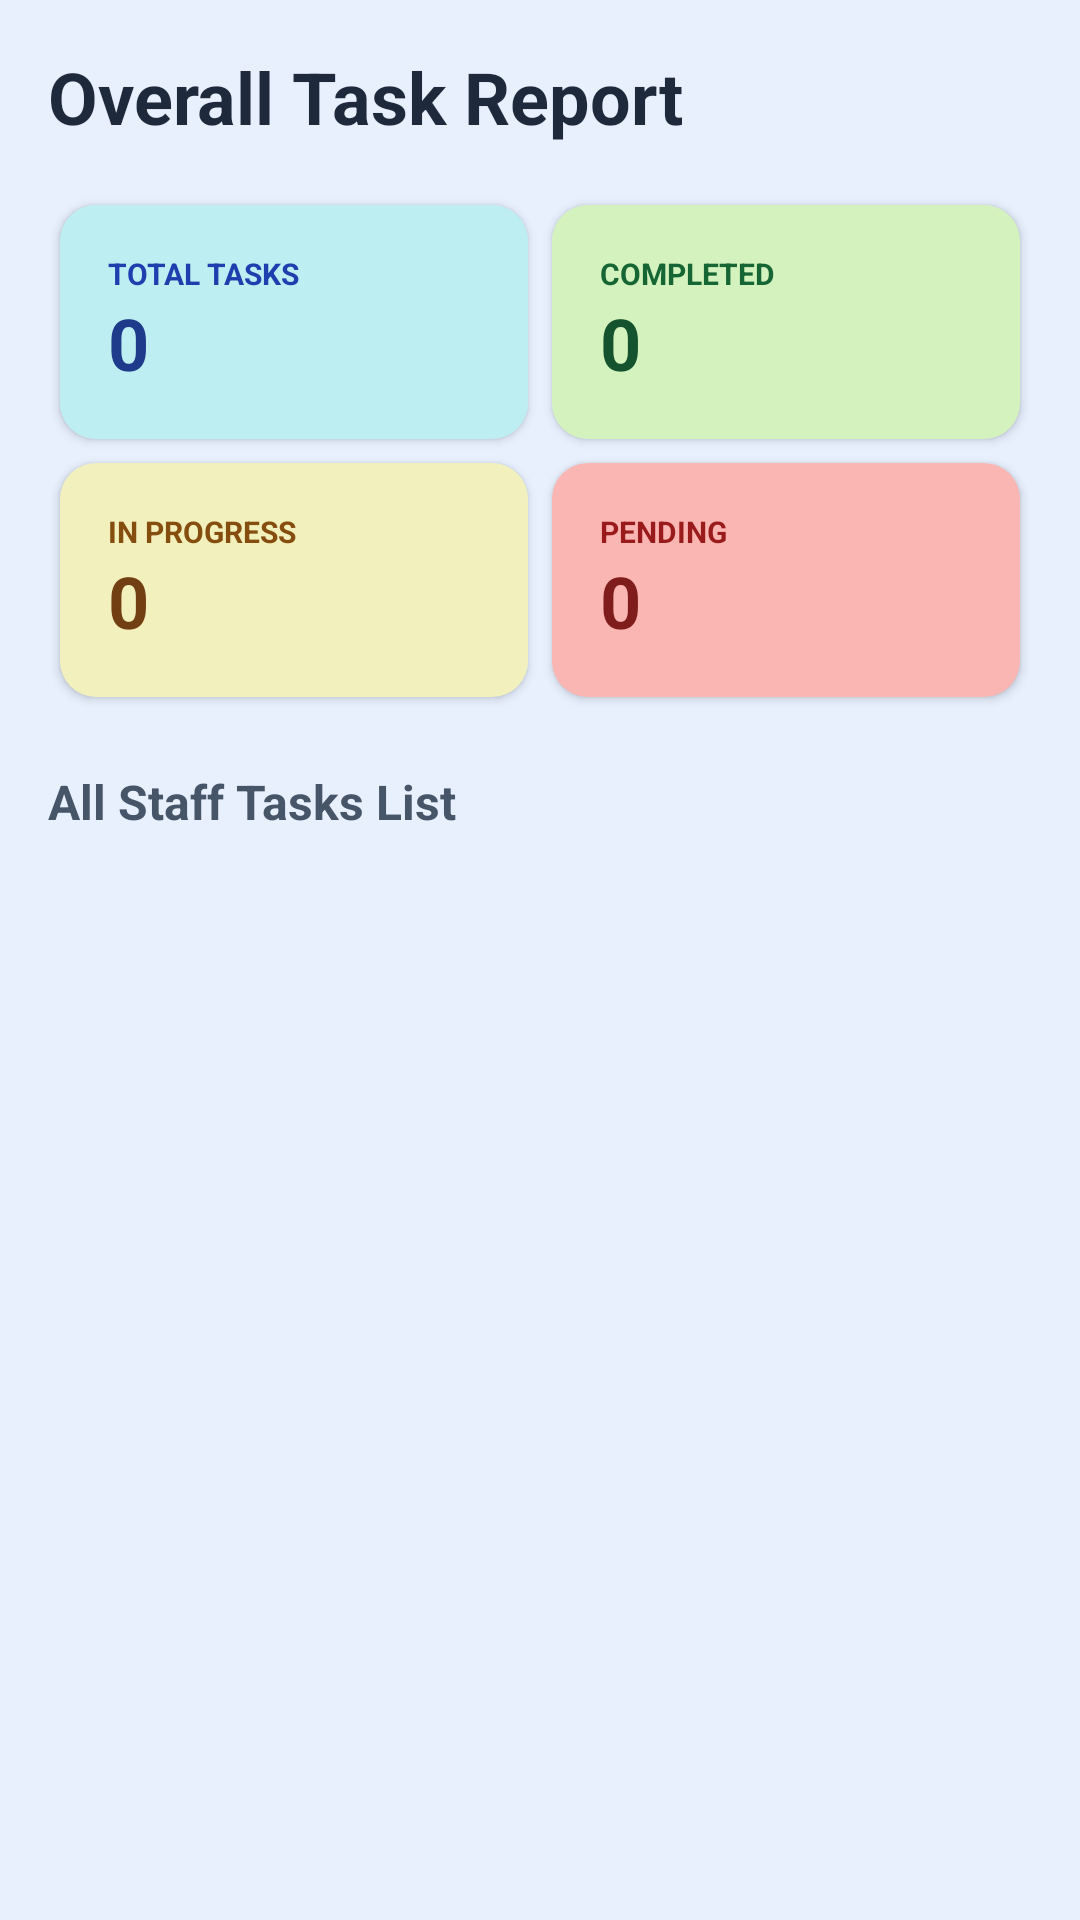

Here is an Android app screen rendered from its layout file. Give the layout XML and the strings, colors and styles it references.
<!-- AndroidManifest.xml: application theme Theme.TaskManagementSystem -->
<!-- res/layout/activity_report.xml -->
<?xml version="1.0" encoding="utf-8"?>
<LinearLayout xmlns:android="http://schemas.android.com/apk/res/android"
    xmlns:app="http://schemas.android.com/apk/res-auto"
    android:layout_width="match_parent"
    android:layout_height="match_parent"
    android:orientation="vertical"
    android:padding="16dp"
    android:background="#E8F0FE">

    <TextView
        android:layout_width="wrap_content"
        android:layout_height="wrap_content"
        android:text="Overall Task Report"
        android:textSize="24sp"
        android:textStyle="bold"
        android:textColor="#1E293B"
        android:layout_marginBottom="16dp"/>

    <ProgressBar
        android:id="@+id/progressBar"
        style="?android:attr/progressBarStyleHorizontal"
        android:layout_width="match_parent"
        android:layout_height="wrap_content"
        android:indeterminate="true"
        android:visibility="gone"
        android:layout_marginBottom="8dp"/>

    
    <GridLayout
        android:layout_width="match_parent"
        android:layout_height="wrap_content"
        android:columnCount="2"
        android:rowCount="2"
        android:alignmentMode="alignMargins">

        
        <androidx.cardview.widget.CardView
            android:layout_width="0dp"
            android:layout_height="wrap_content"
            android:layout_columnWeight="1"
            android:layout_margin="4dp"
            app:cardCornerRadius="12dp"
            app:cardElevation="2dp">
            <LinearLayout
                android:layout_width="match_parent"
                android:layout_height="wrap_content"
                android:orientation="vertical"
                android:padding="16dp"
                android:background="#807CDFE6">
                <TextView
                    android:layout_width="wrap_content"
                    android:layout_height="wrap_content"
                    android:text="TOTAL TASKS"
                    android:textColor="#1E40AF"
                    android:textSize="10sp"
                    android:textStyle="bold" />
                <TextView
                    android:id="@+id/tvTotalCount"
                    android:layout_width="wrap_content"
                    android:layout_height="wrap_content"
                    android:text="0"
                    android:textColor="#1E3A8A"
                    android:textSize="24sp"
                    android:textStyle="bold" />
            </LinearLayout>
        </androidx.cardview.widget.CardView>

        
        <androidx.cardview.widget.CardView
            android:layout_width="0dp"
            android:layout_height="wrap_content"
            android:layout_columnWeight="1"
            android:layout_margin="4dp"
            app:cardCornerRadius="12dp"
            app:cardElevation="2dp">
            <LinearLayout
                android:layout_width="match_parent"
                android:layout_height="wrap_content"
                android:orientation="vertical"
                android:padding="16dp"
                android:background="#80AAE67C">
                <TextView
                    android:layout_width="wrap_content"
                    android:layout_height="wrap_content"
                    android:text="COMPLETED"
                    android:textColor="#166534"
                    android:textSize="10sp"
                    android:textStyle="bold" />
                <TextView
                    android:id="@+id/tvCompletedCount"
                    android:layout_width="wrap_content"
                    android:layout_height="wrap_content"
                    android:text="0"
                    android:textColor="#14532D"
                    android:textSize="24sp"
                    android:textStyle="bold" />
            </LinearLayout>
        </androidx.cardview.widget.CardView>

        
        <androidx.cardview.widget.CardView
            android:layout_width="0dp"
            android:layout_height="wrap_content"
            android:layout_columnWeight="1"
            android:layout_margin="4dp"
            app:cardCornerRadius="12dp"
            app:cardElevation="2dp">
            <LinearLayout
                android:layout_width="match_parent"
                android:layout_height="wrap_content"
                android:orientation="vertical"
                android:padding="16dp"
                android:background="#80E6E47C">
                <TextView
                    android:layout_width="wrap_content"
                    android:layout_height="wrap_content"
                    android:text="IN PROGRESS"
                    android:textColor="#854D0E"
                    android:textSize="10sp"
                    android:textStyle="bold" />
                <TextView
                    android:id="@+id/tvInProgressCount"
                    android:layout_width="wrap_content"
                    android:layout_height="wrap_content"
                    android:text="0"
                    android:textColor="#713F12"
                    android:textSize="24sp"
                    android:textStyle="bold" />
            </LinearLayout>
        </androidx.cardview.widget.CardView>

        
        <androidx.cardview.widget.CardView
            android:layout_width="0dp"
            android:layout_height="wrap_content"
            android:layout_columnWeight="1"
            android:layout_margin="4dp"
            app:cardCornerRadius="12dp"
            app:cardElevation="2dp">
            <LinearLayout
                android:layout_width="match_parent"
                android:layout_height="wrap_content"
                android:orientation="vertical"
                android:padding="16dp"
                android:background="#80F56F66">
                <TextView
                    android:layout_width="wrap_content"
                    android:layout_height="wrap_content"
                    android:text="PENDING"
                    android:textColor="#991B1B"
                    android:textSize="10sp"
                    android:textStyle="bold" />
                <TextView
                    android:id="@+id/tvPendingCount"
                    android:layout_width="wrap_content"
                    android:layout_height="wrap_content"
                    android:text="0"
                    android:textColor="#7F1D1D"
                    android:textSize="24sp"
                    android:textStyle="bold" />
            </LinearLayout>
        </androidx.cardview.widget.CardView>
    </GridLayout>

    <TextView
        android:layout_width="wrap_content"
        android:layout_height="wrap_content"
        android:text="All Staff Tasks List"
        android:textSize="16sp"
        android:textStyle="bold"
        android:layout_marginTop="20dp"
        android:layout_marginBottom="8dp"
        android:textColor="#475569"/>

    <androidx.recyclerview.widget.RecyclerView
        android:id="@+id/rvReport"
        android:layout_width="match_parent"
        android:layout_height="match_parent" />

</LinearLayout>
<!-- resources referenced by this layout -->
<resources>
  <style name="Theme.TaskManagementSystem" parent="Base.Theme.TaskManagementSystem" />
  <style name="Base.Theme.TaskManagementSystem" parent="Theme.Material3.DayNight.NoActionBar">
          
          
      </style>
</resources>
